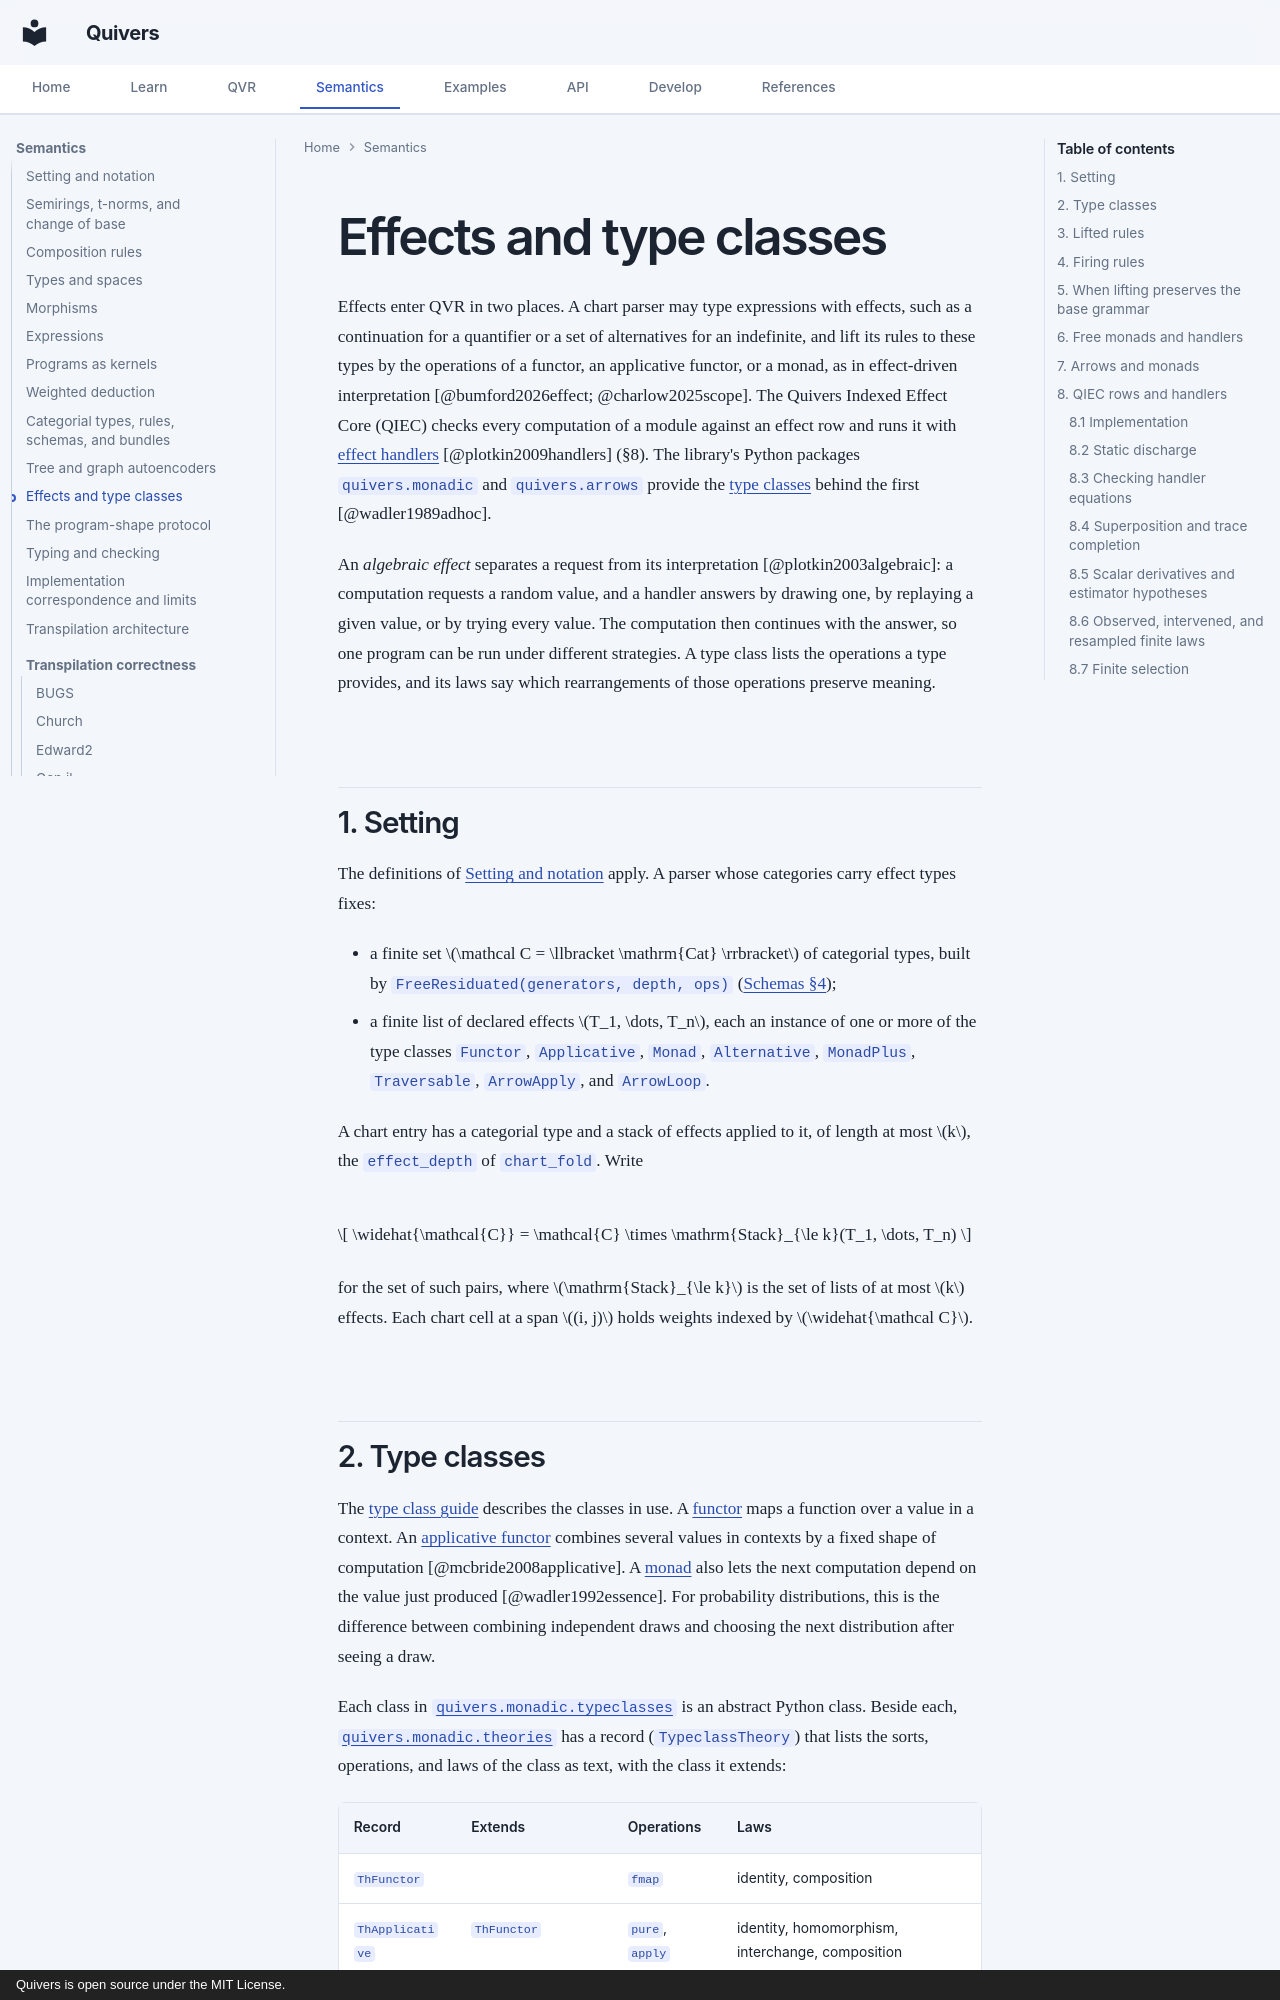

repository: quivers-dev/quivers · page: semantics/effects/index.html · generator: mkdocs · copyright: Quivers is open source under the MIT License.

# Effects and type classes

Effects enter QVR in two places. A chart parser may type expressions with effects, such as a
continuation for a quantifier or a set of alternatives for an indefinite, and lift its rules to
these types by the operations of a functor, an applicative functor, or a monad, as in
effect-driven interpretation [@bumford2026effect; @charlow2025scope]. The Quivers Indexed Effect
Core (QIEC) checks every computation of a module against an effect row and runs it with
[effect handlers](https://en.wikipedia.org/wiki/Effect_system) [@plotkin2009handlers] (§8). The
library's Python packages `quivers.monadic` and `quivers.arrows` provide the
[type classes](https://en.wikipedia.org/wiki/Type_class) behind the first [@wadler1989adhoc].

An *algebraic effect* separates a request from its interpretation [@plotkin2003algebraic]: a
computation requests a random value, and a handler answers by drawing one, by replaying a given
value, or by trying every value. The computation then continues with the answer, so one program
can be run under different strategies. A type class lists the operations a type provides, and its
laws say which rearrangements of those operations preserve meaning.

## 1. Setting {#1-setting}

The definitions of [Setting and notation](setting.md) apply. A parser whose categories carry effect types fixes:

- a finite set $\mathcal C = \llbracket \mathrm{Cat} \rrbracket$ of categorial types, built by
  `FreeResiduated(generators, depth, ops)` ([Schemas §4](schemas.md#4-the-free-residuated-universe));
- a finite list of declared effects $T_1, \dots, T_n$, each an instance of one or more of the type
  classes `Functor`, `Applicative`, `Monad`, `Alternative`, `MonadPlus`, `Traversable`,
  `ArrowApply`, and `ArrowLoop`.

A chart entry has a categorial type and a stack of effects applied to it, of length at most $k$,
the `effect_depth` of `chart_fold`. Write

$$
\widehat{\mathcal{C}} = \mathcal{C} \times \mathrm{Stack}_{\le k}(T_1, \dots, T_n)
$$

for the set of such pairs, where $\mathrm{Stack}_{\le k}$ is the set of lists of at most $k$ effects.
Each chart cell at a span $(i, j)$ holds weights indexed by $\widehat{\mathcal C}$.

## 2. Type classes {#2-typeclass-denotations}

The [type class guide](../guides/effects.md#typeclass-hierarchy) describes the classes in use. A
[functor](https://en.wikipedia.org/wiki/Functor_(functional_programming)) maps a function over a value
in a context. An [applicative functor](https://en.wikipedia.org/wiki/Applicative_functor) combines
several values in contexts by a fixed shape of computation [@mcbride2008applicative]. A
[monad](https://en.wikipedia.org/wiki/Monad_(functional_programming)) also lets the next computation
depend on the value just produced [@wadler1992essence]. For probability distributions, this is the
difference between combining independent draws and choosing the next distribution after seeing a
draw.

Each class in [`quivers.monadic.typeclasses`](../api/monadic/typeclasses.md) is an abstract Python
class. Beside each, [`quivers.monadic.theories`](../api/monadic/theories.md) has a record
(`TypeclassTheory`) that lists the sorts, operations, and laws of the class as text, with the class
it extends:

| Record | Extends | Operations | Laws |
|---------------------------|-------|------------|-----------|
| `ThFunctor` | | `fmap` | identity, composition |
| `ThApplicative` | `ThFunctor` | `pure`, `apply` | identity, homomorphism, interchange, composition |
| `ThMonad` | `ThApplicative` | `join` | left unit, right unit, associativity |
| `ThAlternative` | `ThApplicative` | `empty`, `alt` | identity, associativity |
| `ThMonadPlus` | `ThMonad`, `ThAlternative` | | left zero |
| `ThTraversable` | `ThFunctor`, `ThFoldable` | `traverse` | naturality, identity, composition |

An instance of a class is a Python object that implements its methods, with its carrier a finite set
and its operations morphisms of [Morphisms](morphisms.md). The library does not check the laws when
an instance is registered. [`quivers.monadic.laws`](../api/monadic/laws.md) has functions that test
the functor and monad laws of an instance at given objects.
